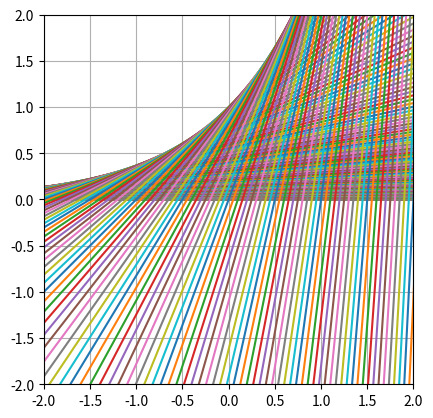

This figure's Python source:
# https://github.com/geeseanonymous

import matplotlib.pyplot as pp
import numpy as np
import sympy as sp


# graph a line given its equation
def graph_line(func):
    # take the values at the 2 limits
    # the line will extend until those 2 points
    x_values = np.array([x_bottom - 1, x_top + 1])

    # take the y values of the line at the 2 points
    y_values = func(x_values)

    # check if the result is not an array
    # occurs when func is a constant function
    if type(y_values) != np.ndarray:
        y_values = np.full((x_top - x_bottom, 1), y_values)

    # plot the line connecting the 2 points
    pp.plot(x_values, y_values)

# upper and lower limits for x values
x_bottom = -10
x_top = 10

# limit for x and y axes when displayed
# (can zoom and move around in the graph window so kinda irrelevant)
pp.xlim(-2, 2)
pp.ylim(-2, 2)

# number of lines between each point
# or "accuracy" of graph
lines = 20

x = sp.Symbol('x')

# input functions
# multiple functions work to represent functions of both x and y
# e.g. for a x^2 + y^2 = 1 put [sqrt(1 - x^2), -sqrt(1 - x^2)] to plot both sides
# for y = f(x) functions just put the function in the list
functions = [sp.exp(x)]
for function in functions:
    dx = sp.diff(function)  # derivative of input function

    # lambdified functions
    # to make functions callable
    f = sp.lambdify(x, function)
    f_prime = sp.lambdify(x, dx)

    # take the set of integers in [x_bottom * lines, x_top * lines]
    # scale it down by lines to get the integers in that range
    # with (lines) points in between each integer point
    for x0 in [i/lines for i in range(x_bottom * lines, (x_top+1) * lines)]:
        # all lines are of the form
        # y = m(x - x0) + y0
        # where the line is a tangent to the point (x0, y0) on the curve

        # compute gradient at the point
        m = f_prime(x0)
        # equation of line
        eqn = m * (x - x0) + f(x0)
        line = sp.lambdify(x, eqn)

        # graph the line
        graph_line(line)

# add grid make it square and display
pp.gca().set_aspect('equal', adjustable='box')
pp.grid()
pp.show()
